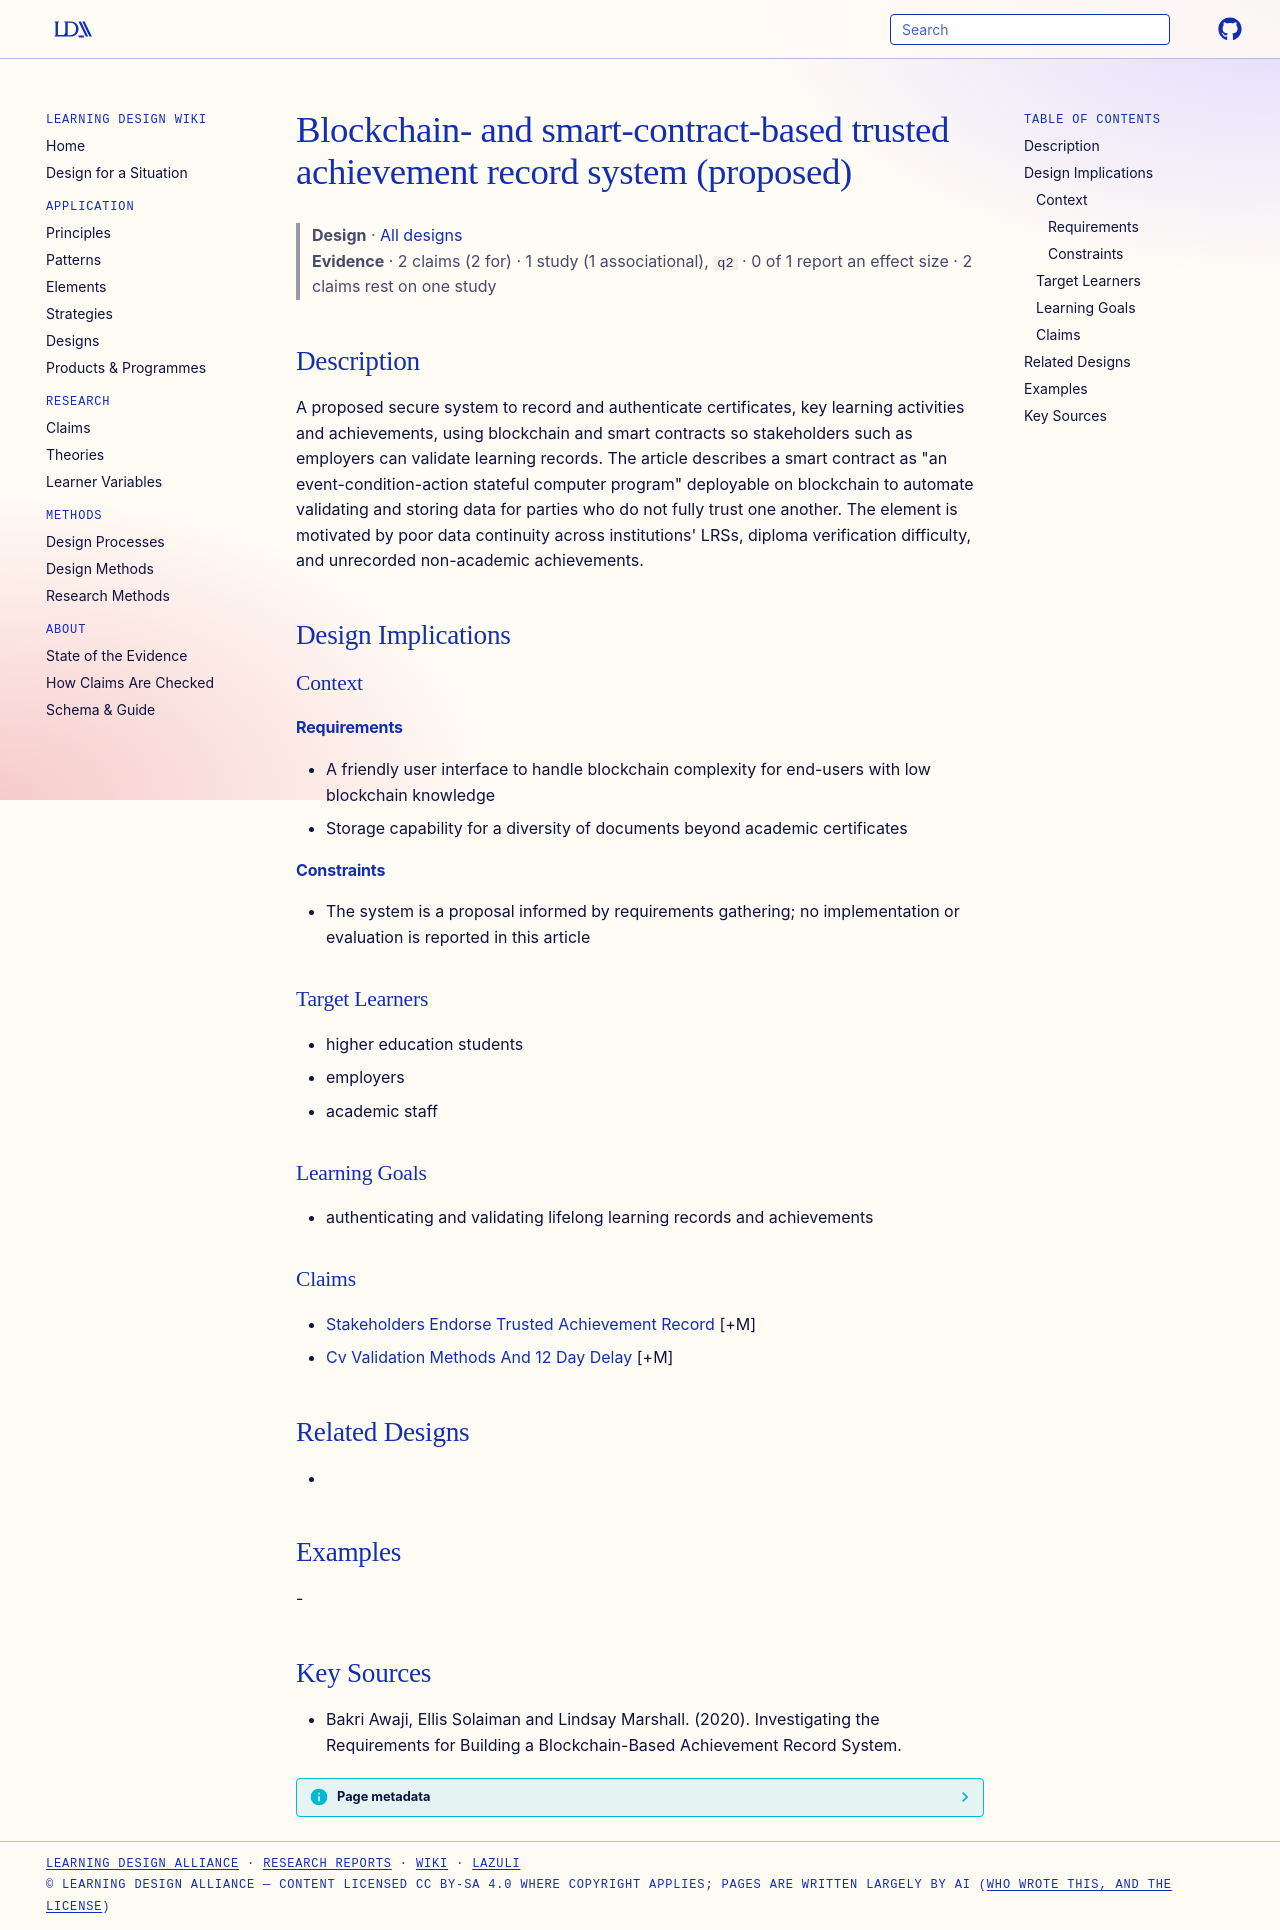

repository: Learning-Design-Alliance/learning-wiki · page: designs/blockchain-trusted-achievement-record-system/index.html · generator: mkdocs

---
type: design
id: blockchain-trusted-achievement-record-system
title: Blockchain- and smart-contract-based trusted achievement record system (proposed)
description: A proposed secure system to record and authenticate certificates, key learning activities and achievements, using blockchain and smart contracts so stakeholders such as employers can validate learning records.
status: review
generated:
  by: "process:settle-candidates"
  at: 2026-11-18
sources:
  - id: bakri-awaji-2020
    title: Bakri Awaji, Ellis Solaiman and Lindsay Marshall. (2020). Investigating the Requirements for Building a Blockchain-Based Achievement Record System.
    author: Bakri Awaji, Ellis Solaiman and Lindsay Marshall
---

# Blockchain- and smart-contract-based trusted achievement record system (proposed)

> **Design** · [All designs](index.md)
> **Evidence** · 2 claims (2 for) · 1 study (1 associational), `q2` · 0 of 1 report an effect size · 2 claims rest on one study

## Description
A proposed secure system to record and authenticate certificates, key learning activities and achievements, using blockchain and smart contracts so stakeholders such as employers can validate learning records. The article describes a smart contract as "an event-condition-action stateful computer program" deployable on blockchain to automate validating and storing data for parties who do not fully trust one another. The element is motivated by poor data continuity across institutions' LRSs, diploma verification difficulty, and unrecorded non-academic achievements.

## Design Implications

### Context
#### Requirements
- A friendly user interface to handle blockchain complexity for end-users with low blockchain knowledge
- Storage capability for a diversity of documents beyond academic certificates
#### Constraints
- The system is a proposal informed by requirements gathering; no implementation or evaluation is reported in this article

### Target Learners
- higher education students
- employers
- academic staff

### Learning Goals
- authenticating and validating lifelong learning records and achievements

### Claims
- [Stakeholders Endorse Trusted Achievement Record](../claims/stakeholders-endorse-trusted-achievement-record.md) [+M]
- [Cv Validation Methods And 12 Day Delay](../claims/cv-validation-methods-and-12-day-delay.md) [+M]

## Related Designs
- 

## Examples
-

## Key Sources
- Bakri Awaji, Ellis Solaiman and Lindsay Marshall. (2020). Investigating the Requirements for Building a Blockchain-Based Achievement Record System.
